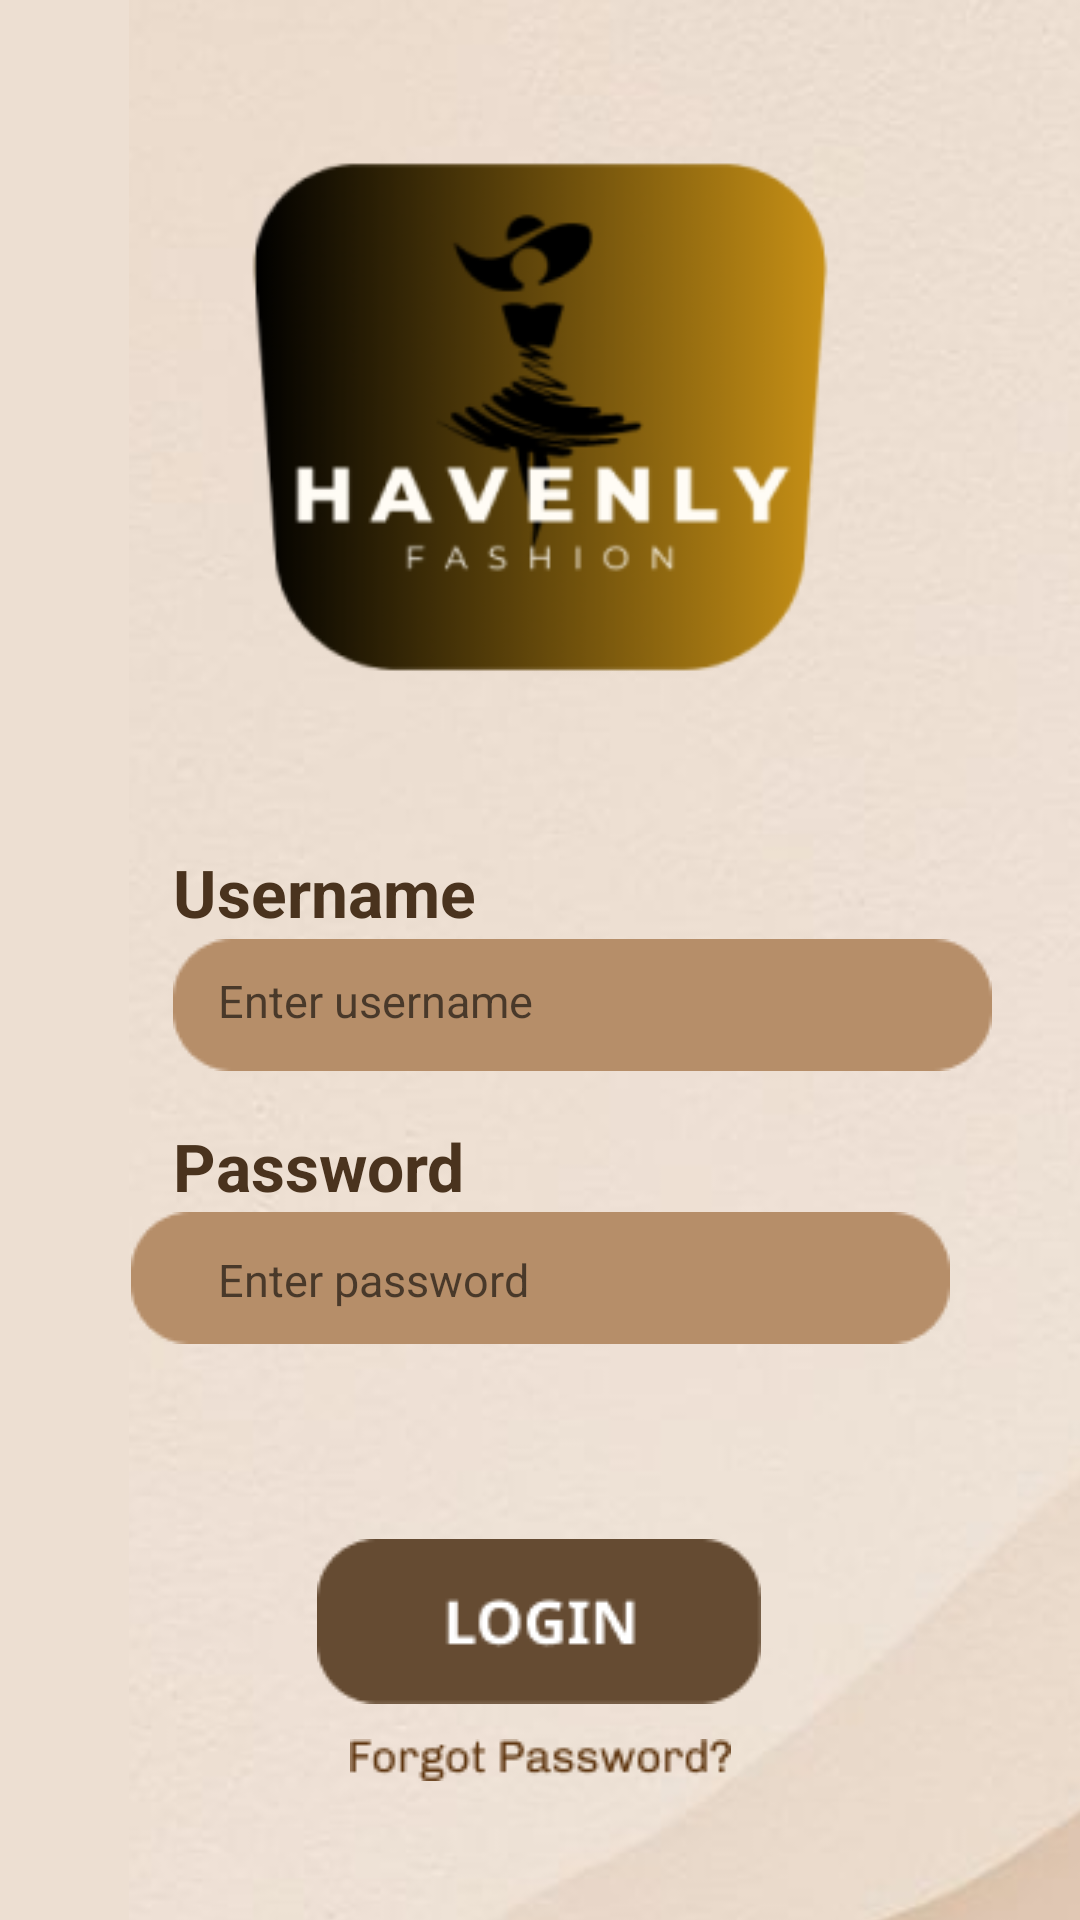

Android layout source for this screen:
<!-- AndroidManifest.xml: application theme Theme.HavenlyFashion -->
<!-- res/layout/activity_main.xml -->
<?xml version="1.0" encoding="utf-8"?>
<androidx.constraintlayout.widget.ConstraintLayout xmlns:android="http://schemas.android.com/apk/res/android"
    xmlns:app="http://schemas.android.com/apk/res-auto"
    xmlns:tools="http://schemas.android.com/tools"
    android:layout_width="match_parent"
    android:layout_height="match_parent"
    android:background="#EDDFD2"
    tools:context=".MainActivity">


    <ImageView
        android:id="@+id/wallplogin"
        android:layout_width="468dp"
        android:layout_height="849dp"
        android:layout_alignParentStart="true"
        android:layout_alignParentTop="true"
        android:layout_alignParentEnd="true"
        android:layout_alignParentBottom="true"
        app:srcCompat="@drawable/wallp_login"
        tools:layout_editor_absoluteX="0dp"
        tools:layout_editor_absoluteY="0dp" />

    <ImageView
        android:id="@+id/logo"
        android:layout_width="390dp"
        android:layout_height="278dp"
        android:layout_alignParentStart="true"
        android:layout_alignParentTop="true"
        android:layout_alignParentEnd="true"
        android:layout_alignParentBottom="true"
        app:layout_constraintBottom_toBottomOf="parent"
        app:layout_constraintEnd_toEndOf="parent"
        app:layout_constraintHorizontal_bias="0.516"
        app:layout_constraintStart_toStartOf="parent"
        app:layout_constraintTop_toTopOf="parent"
        app:layout_constraintVertical_bias="0.0"
        app:srcCompat="@drawable/logo" />

    <ImageView
        android:id="@+id/kolomlogin"
        android:layout_width="wrap_content"
        android:layout_height="wrap_content"
        android:layout_alignParentStart="true"
        android:layout_alignParentTop="true"
        android:layout_alignParentEnd="true"
        android:layout_alignParentBottom="true"
        app:layout_constraintBottom_toBottomOf="parent"
        app:layout_constraintEnd_toEndOf="parent"
        app:layout_constraintHorizontal_bias="0.0"
        app:layout_constraintStart_toStartOf="@+id/usernameview"
        app:layout_constraintTop_toTopOf="parent"
        app:layout_constraintVertical_bias="0.525"
        app:srcCompat="@drawable/kolom_login" />

    <ImageView
        android:id="@+id/kolompassw"
        android:layout_width="wrap_content"
        android:layout_height="wrap_content"
        android:layout_alignParentStart="true"
        android:layout_alignParentTop="true"
        android:layout_alignParentEnd="true"
        android:layout_alignParentBottom="true"
        app:layout_constraintBottom_toBottomOf="parent"
        app:layout_constraintEnd_toEndOf="parent"
        app:layout_constraintStart_toStartOf="parent"
        app:layout_constraintTop_toTopOf="parent"
        app:layout_constraintVertical_bias="0.678"
        app:srcCompat="@drawable/kolom_login" />

    <ImageButton
        android:id="@+id/loginbtn"
        android:layout_width="wrap_content"
        android:layout_height="wrap_content"
        android:layout_alignParentStart="true"
        android:layout_alignParentTop="true"
        android:layout_alignParentEnd="true"
        android:layout_alignParentBottom="true"
        android:background="#00FFFFFF"
        app:layout_constraintBottom_toBottomOf="parent"
        app:layout_constraintEnd_toEndOf="parent"
        app:layout_constraintHorizontal_bias="0.498"
        app:layout_constraintStart_toStartOf="parent"
        app:layout_constraintTop_toTopOf="parent"
        app:layout_constraintVertical_bias="0.877"
        app:srcCompat="@drawable/loignbtn" />

    <ImageView
        android:id="@+id/forgotpassw"
        android:layout_width="wrap_content"
        android:layout_height="wrap_content"
        android:layout_alignParentStart="true"
        android:layout_alignParentTop="true"
        android:layout_alignParentEnd="true"
        android:layout_alignParentBottom="true"
        app:layout_constraintBottom_toBottomOf="parent"
        app:layout_constraintEnd_toEndOf="parent"
        app:layout_constraintStart_toStartOf="parent"
        app:layout_constraintTop_toTopOf="@+id/logo"
        app:layout_constraintVertical_bias="0.926"
        app:srcCompat="@drawable/forgotpass" />

    <TextView
        android:id="@+id/usernameview"
        android:layout_width="145dp"
        android:layout_height="31dp"
        android:layout_alignParentStart="true"
        android:layout_alignParentTop="true"
        android:layout_alignParentEnd="true"
        android:layout_alignParentBottom="true"
        android:text="Username"
        android:textColor="#4A331E"
        android:textSize="22dp"
        android:textStyle="bold"
        app:layout_constraintBottom_toBottomOf="parent"
        app:layout_constraintEnd_toEndOf="parent"
        app:layout_constraintHorizontal_bias="0.268"
        app:layout_constraintStart_toStartOf="parent"
        app:layout_constraintTop_toTopOf="parent"
        app:layout_constraintVertical_bias="0.464" />

    <TextView
        android:id="@+id/passwordview"
        android:layout_width="145dp"
        android:layout_height="31dp"
        android:layout_alignParentStart="true"
        android:layout_alignParentTop="true"
        android:layout_alignParentEnd="true"
        android:layout_alignParentBottom="true"
        android:text="Password"
        android:textColor="#4A331E"
        android:textSize="22dp"
        android:textStyle="bold"
        app:layout_constraintBottom_toBottomOf="parent"
        app:layout_constraintEnd_toEndOf="parent"
        app:layout_constraintHorizontal_bias="0.0"
        app:layout_constraintStart_toStartOf="@+id/usernameview"
        app:layout_constraintTop_toTopOf="@+id/logo"
        app:layout_constraintVertical_bias="0.614" />

    <EditText
        android:id="@+id/username"
        android:layout_width="wrap_content"
        android:layout_height="wrap_content"
        android:layout_alignParentStart="true"
        android:layout_alignParentTop="true"
        android:layout_alignParentEnd="true"
        android:layout_alignParentBottom="true"
        android:background="@null"
        android:ems="10"
        android:hint="Enter username"
        android:inputType="textPersonName"
        android:textSize="15dp"
        app:layout_constraintBottom_toBottomOf="parent"
        app:layout_constraintEnd_toEndOf="parent"
        app:layout_constraintHorizontal_bias="0.397"
        app:layout_constraintStart_toStartOf="parent"
        app:layout_constraintTop_toTopOf="@+id/logo"
        app:layout_constraintVertical_bias="0.522" />

    <EditText
        android:id="@+id/password"
        android:layout_width="wrap_content"
        android:layout_height="wrap_content"
        android:layout_alignParentStart="true"
        android:layout_alignParentTop="true"
        android:layout_alignParentEnd="true"
        android:layout_alignParentBottom="true"
        android:background="@null"
        android:ems="10"
        android:hint="Enter password"
        android:inputType="textPassword"
        android:textSize="15dp"
        app:layout_constraintBottom_toBottomOf="parent"
        app:layout_constraintEnd_toEndOf="parent"
        app:layout_constraintHorizontal_bias="0.397"
        app:layout_constraintStart_toStartOf="parent"
        app:layout_constraintTop_toTopOf="@+id/usernameview"
        app:layout_constraintVertical_bias="0.397" />

</androidx.constraintlayout.widget.ConstraintLayout>
<!-- resources referenced by this layout -->
<resources>
  <!-- drawable forgotpass: png bitmap (drawable, 1908 bytes) -->
  <!-- drawable kolom_login: png bitmap (drawable, 899 bytes) -->
  <!-- drawable logo: png bitmap (drawable, 24217 bytes) -->
  <!-- drawable loignbtn: png bitmap (drawable, 1830 bytes) -->
  <!-- drawable wallp_login: png bitmap (drawable, 109866 bytes) -->
  <style name="Theme.HavenlyFashion" parent="Theme.MaterialComponents.DayNight.DarkActionBar">
          
          <item name="colorPrimary">@color/purple_500</item>
          <item name="colorPrimaryVariant">@color/purple_700</item>
          <item name="colorOnPrimary">@color/white</item>
          
          <item name="colorSecondary">@color/teal_200</item>
          <item name="colorSecondaryVariant">@color/teal_700</item>
          <item name="colorOnSecondary">@color/black</item>
          
          <item name="android:statusBarColor">?attr/colorPrimaryVariant</item>
          
      </style>
  <!-- not gathered from this repository: default colours our renderer supplied (Android Studio template values) -->
  <color name="purple_500">#FF6200EE</color>
  <color name="purple_700">#FF3700B3</color>
  <color name="teal_200">#FF03DAC5</color>
  <color name="teal_700">#FF018786</color>
  <color name="black">#FF000000</color>
  <color name="white">#FFFFFFFF</color>
</resources>
